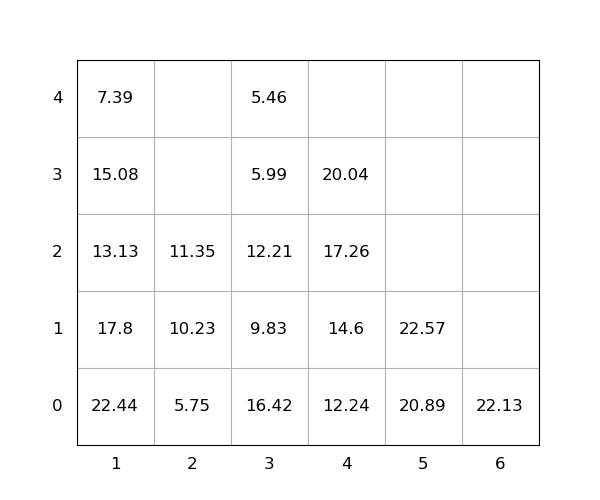

Source data for this figure (header and first rows):
idx, loc_x, loc_y, loc_z, weight, group, score, seq, reloc, size(ft)
1, 4, 0, 0, 12.24, 0, 12.24, 0, 0, 20
2, 6, 0, 0, 22.13, 0, 22.13, 0, 0, 20
3, 1, 0, 0, 22.44, 0, 22.44, 0, 1.0, 20
4, 3, 0, 0, 16.42, 0, 16.42, 0, 1.0, 20
5, 4, 0, 1, 14.6, 0, 14.6, 0, 0, 20
6, 3, 0, 1, 9.83, 0, 9.83, 0, 1.0, 20
7, 5, 0, 0, 20.89, 0, 20.89, 0, 0, 20
8, 2, 0, 0, 5.75, 0, 5.75, 1, 0, 20
9, 1, 0, 1, 17.8, 0, 17.8, 2, 1.0, 20
10, 4, 0, 2, 17.26, 0, 17.26, 3, 0, 20
11, 1, 0, 2, 13.13, 0, 13.13, 4, 1.0, 20
12, 2, 0, 1, 10.23, 0, 10.23, 5, 0, 20
13, 5, 0, 1, 22.57, 0, 22.57, 6, 0, 20
14, 4, 0, 3, 20.04, 0, 20.04, 7, 0, 20
15, 1, 0, 3, 15.08, 0, 15.08, 8, 1.0, 20
16, 3, 0, 2, 12.21, 0, 12.21, 9, 1.0, 20
17, 3, 0, 3, 5.99, 0, 5.99, 10, 1.0, 20
18, 2, 0, 2, 11.35, 0, 11.35, 11, 0, 20
19, 1, 0, 4, 7.39, 0, 7.39, 12, 1.0, 20
20, 3, 0, 4, 5.46, 0, 5.46, 13, 1.0, 20
